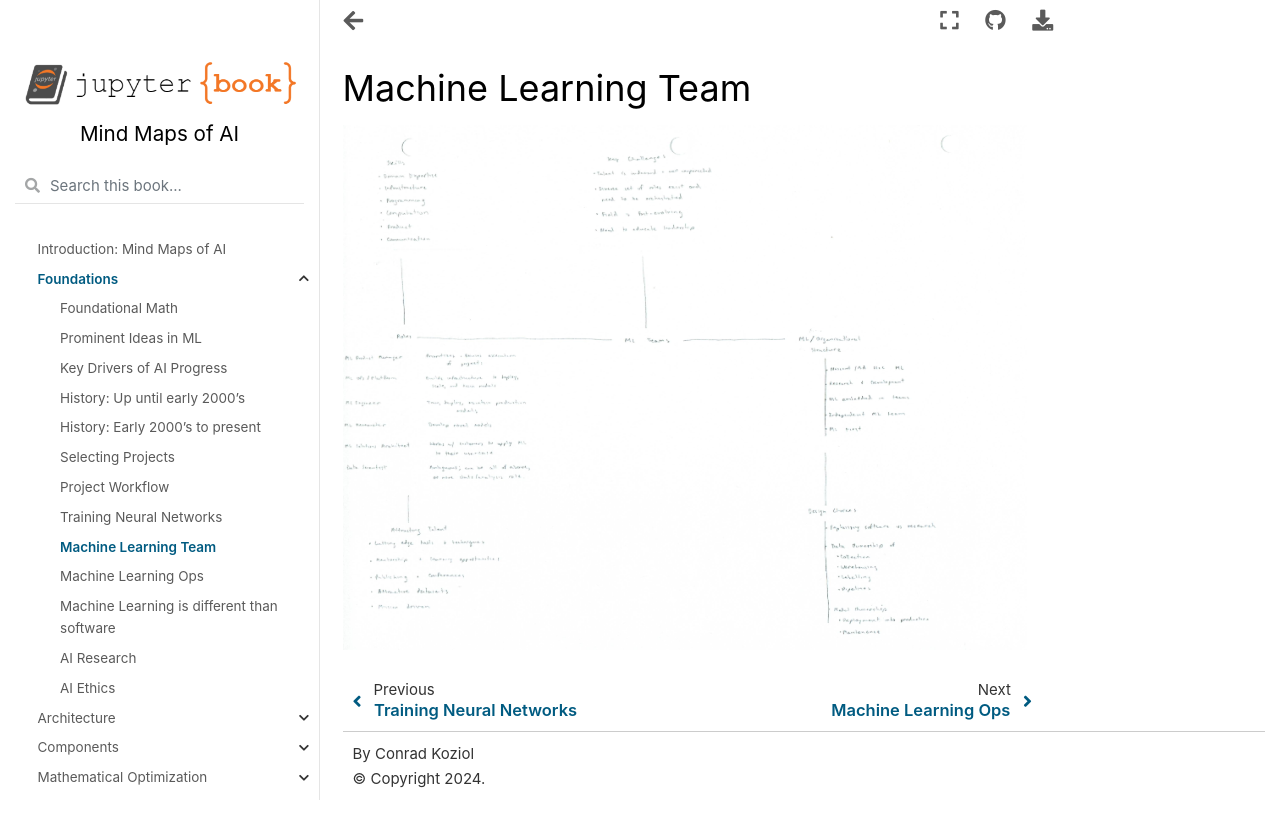

repository: cpk26/mind-maps-of-ai · page: beginning/ml_teams.html · generator: jekyll

# Machine Learning Team

![Scanned Page](ml_teams.jpg)
